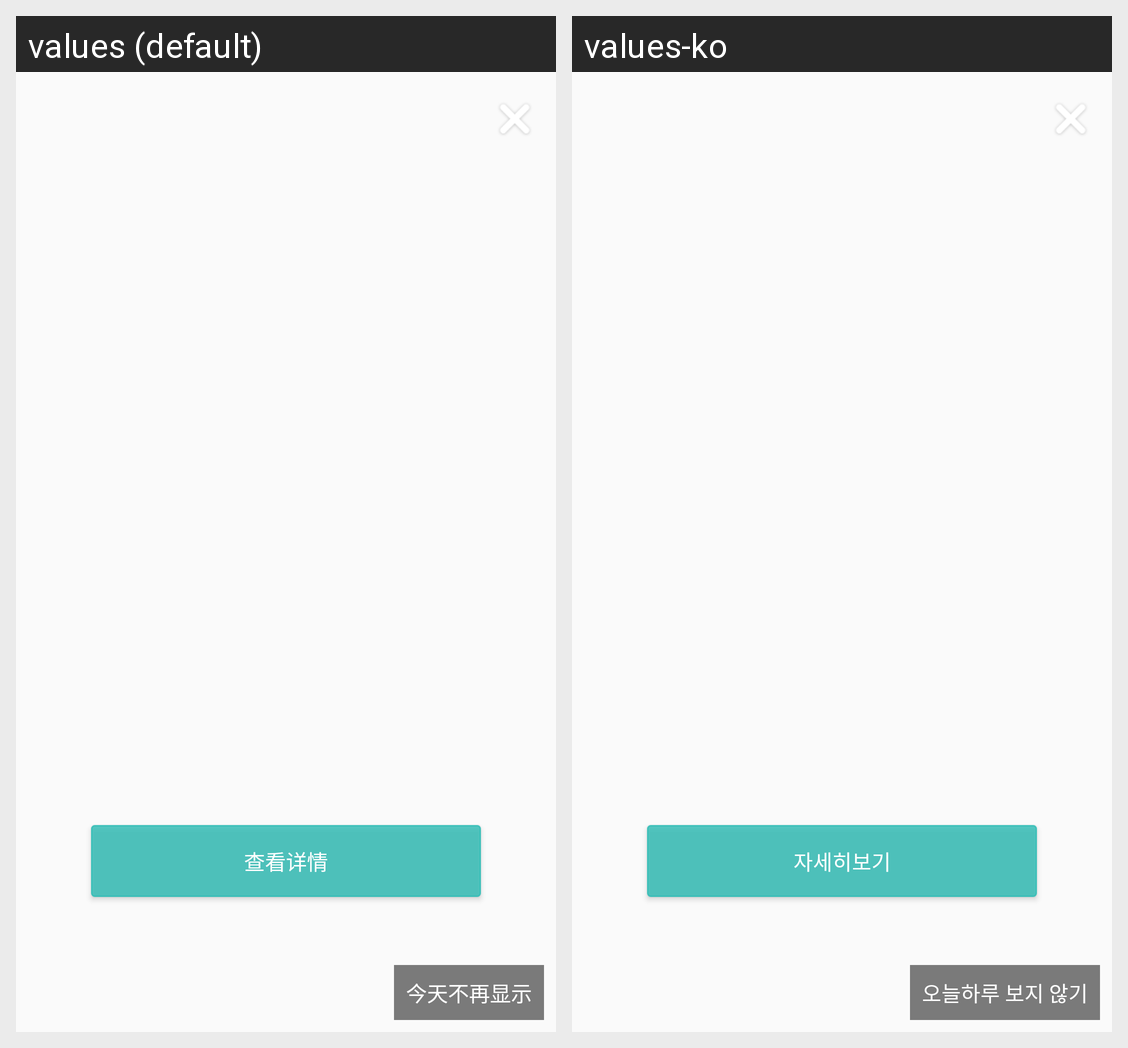

Locale-by-locale string values for the Android screen shown in this grid:
Android screen res/layout/activity_promotion.xml rendered under 2 locales, left to right: values (default), values-ko. Device: Nexus 5 (rendered at 1080×1920; each locale shown at half size, 540×960, under a caption strip naming it); theme AppTheme.
Strings drawn on this screen, with the default value and each locale's value (text and hints the layout hard-codes, and strings that could not be matched under every locale, appear in the picture but are not listed):

term_show_detail
  values: 查看详情
  values-ko: 자세히보기

term_dont_show_a_day
  values: 今天不再显示
  values-ko: 오늘하루 보지 않기
